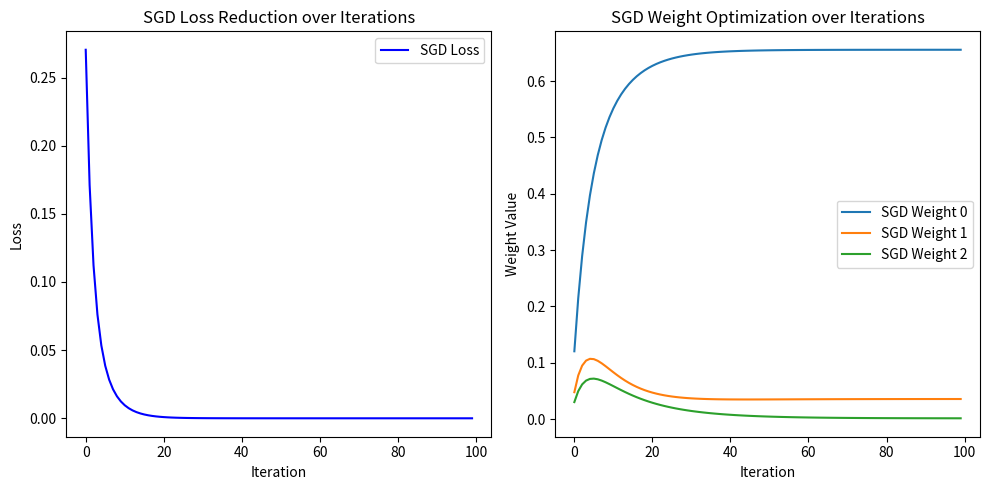

The script that saved this image:

# Topic: Stochastic Gradient Descent (SGD) for Linear Regression

# Description:
# This script implements linear regression using SGD for iterative weight optimization. 
# It takes data matrices X and Y, augments X with a bias term, and updates weights 
# by minimizing the mean squared error. After each iteration, it calculates and stores 
# the total loss for monitoring and plots the loss reduction and weight optimization over time.

import matplotlib.pyplot as plt
import numpy as np

# Data from the provided matrices
X = np.array([
    [1.2589, -1.3695],
    [1.6232, 1.8824],
    [-1.4921, 1.8287],
    [1.6535, -0.0585],
    [0.5294, 1.2011],
    [-1.6098, -1.4325],
    [-0.8860, -0.3130],
    [0.1875, 1.6629],
    [1.8300, 1.1688],
    [1.8596, 1.8380]
])

Y = np.array([
    [0.7783],
    [1.1335],
    [-0.9117],
    [1.0837],
    [0.3916],
    [-1.1060],
    [-0.5909],
    [0.1827],
    [1.2432],
    [1.2851]
])



# Parameters for SGD
alpha = 0.01  # Learning rate
max_it = 100  # Maximum number of iterations
N, d = X.shape
X_aug = np.hstack((X, np.ones((N, 1))))  # Augmenting X with a bias term
W_sgd = np.zeros((d + 1, 1))  # Initial weights including bias term

# Lists to store loss and weights history for plotting
loss_history_sgd = []
W_history_sgd = []

# SGD Implementation
for k in range(max_it):
    for i in range(N):  # Loop through each data point
        xi = X_aug[i:i+1]  # Select one sample (1x(d+1) matrix)
        yi = Y[i:i+1]      # Corresponding target value (scalar)
        
        # Step 1: Prediction and Error for the single data point
        Y_pred_i = xi @ W_sgd
        E_i = Y_pred_i - yi
        
        # Step 2: Gradient and Update
        gradient_i = xi.T @ E_i  # Gradient based on one sample
        W_sgd = W_sgd - alpha * gradient_i  # Weight update
        
    # Calculate total loss for monitoring (not for update)
    loss_sgd = (1 / (2 * N)) * np.sum((X_aug @ W_sgd - Y) ** 2)
    loss_history_sgd.append(loss_sgd)
    W_history_sgd.append(W_sgd.copy())

# Convert W_history to an array for plotting
W_history_sgd = np.array(W_history_sgd).squeeze()

# Plotting Loss Reduction and Weight Optimization for SGD
iterations = list(range(max_it))
plt.figure(figsize=(10, 5))

# Loss Plot
plt.subplot(1, 2, 1)
plt.plot(iterations, loss_history_sgd, 'b-', label='SGD Loss')
plt.xlabel('Iteration')
plt.ylabel('Loss')
plt.title('SGD Loss Reduction over Iterations')
plt.legend()

# Weight Optimization Plot for each weight parameter
plt.subplot(1, 2, 2)
for i in range(W_history_sgd.shape[1]):
    plt.plot(iterations, W_history_sgd[:, i], label=f'SGD Weight {i}')
plt.xlabel('Iteration')
plt.ylabel('Weight Value')
plt.title('SGD Weight Optimization over Iterations')
plt.legend()

plt.tight_layout()
plt.show()
